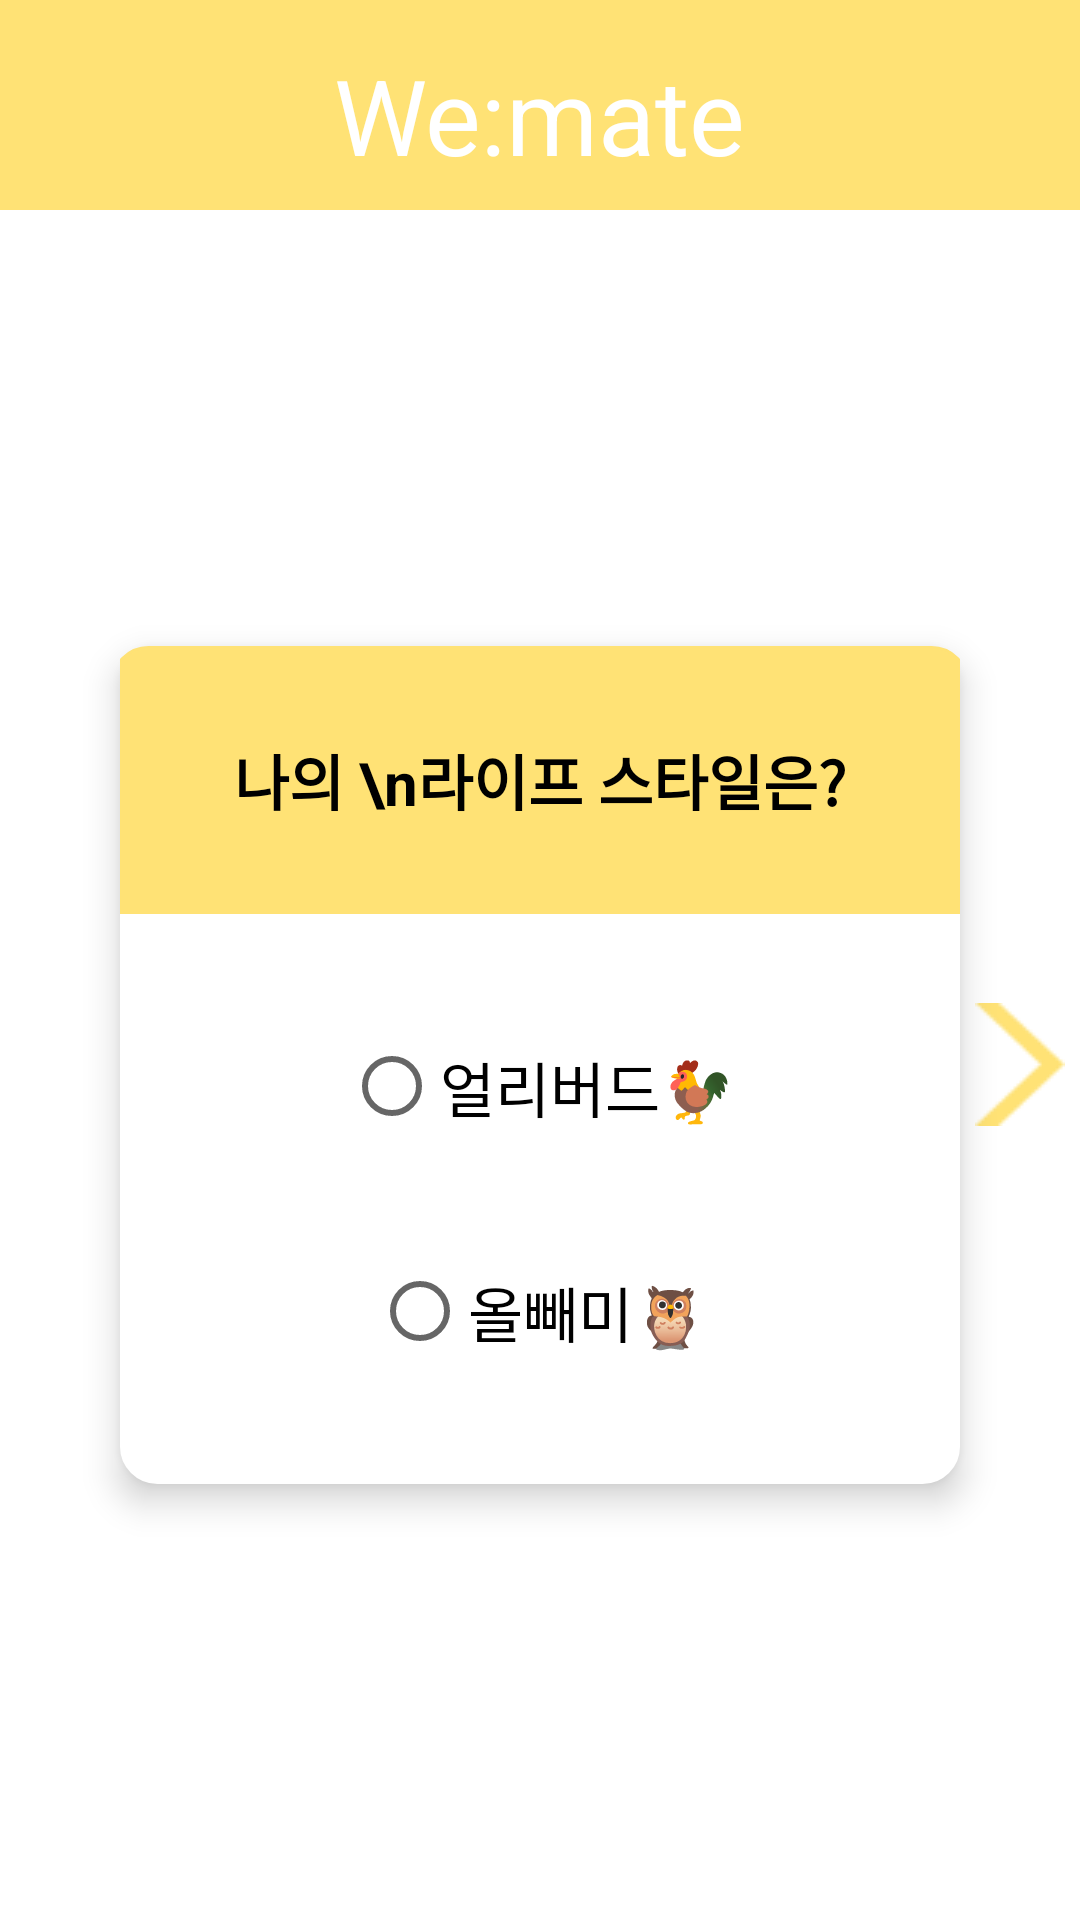

Produce the Android XML layout that renders to this screen, including the resource entries it uses.
<!-- AndroidManifest.xml: application theme Theme.Wemate -->
<!-- res/layout/activity_user_test1.xml -->
<?xml version="1.0" encoding="utf-8"?>
<LinearLayout xmlns:android="http://schemas.android.com/apk/res/android"
    xmlns:app="http://schemas.android.com/apk/res-auto"
    xmlns:tools="http://schemas.android.com/tools"
    android:layout_width="match_parent"
    android:layout_height="match_parent"
    android:background="@color/white"
    android:orientation="vertical"
    tools:context=".UserTest1">

    <LinearLayout
        android:layout_width="match_parent"
        android:layout_height="70dp"
        android:background="@color/back"
        android:orientation="vertical">

        <TextView
            android:layout_width="wrap_content"
            android:layout_height="wrap_content"
            android:layout_gravity="center"
            android:layout_marginTop="15dp"
            android:text="We:mate"
            android:textColor="@color/white"
            android:textSize="35dp"
            app:layout_constraintBottom_toBottomOf="parent"
            app:layout_constraintLeft_toLeftOf="parent"
            app:layout_constraintRight_toRightOf="parent"
            app:layout_constraintTop_toTopOf="parent" />
    </LinearLayout>

    <LinearLayout
        android:layout_width="match_parent"
        android:layout_height="match_parent"
        android:orientation="horizontal">


        <ImageButton
            android:id="@+id/btn_back"
            android:layout_weight="2"
            android:layout_width="wrap_content"
            android:layout_height="wrap_content"
            android:layout_gravity="center"
            android:background="@color/white"
            app:srcCompat="@drawable/btn_left"
            android:visibility="invisible"/>

        <LinearLayout
            android:layout_width="280dp"
            android:layout_height="wrap_content"
            android:layout_gravity="center"
            android:background="@drawable/shape"
            android:elevation="7dp"
            android:orientation="vertical">

            <TextView
                android:id="@+id/textView"
                android:layout_width="286dp"
                android:layout_height="wrap_content"
                android:layout_gravity="center"
                android:background="@drawable/shape2"
                android:paddingTop="30dp"
                android:paddingBottom="30dp"
                android:text="나의 \n라이프 스타일은?"
                android:textAlignment="center"
                android:textColor="@color/black"
                android:textSize="20dp"
                android:textStyle="bold">

            </TextView>

            <RadioGroup
                android:id="@+id/radioGroup2"
                android:layout_width="match_parent"
                android:layout_height="150dp"
                android:layout_marginTop="20dp"
                android:layout_marginBottom="20dp"
                android:orientation="vertical">

                <RadioButton
                    android:id="@+id/radio_early_bird"
                    android:layout_width="wrap_content"
                    android:layout_height="wrap_content"
                    android:layout_gravity="center"
                    android:layout_weight="1"
                    android:text="얼리버드🐓"
                    android:textSize="20dp" />


                <RadioButton
                    android:id="@+id/radio_owl"
                    android:layout_width="wrap_content"
                    android:layout_height="wrap_content"
                    android:layout_gravity="center"
                    android:layout_weight="1"
                    android:text="올빼미🦉"
                    android:textSize="20dp" />
            </RadioGroup>
        </LinearLayout>

        <ImageButton
            android:layout_gravity="center"
            android:id="@+id/btn_next"
            android:layout_weight="2"
            android:layout_width="wrap_content"
            android:layout_height="wrap_content"
            android:background="@color/white"
            app:srcCompat="@drawable/btn_right" />

    </LinearLayout>

</LinearLayout>
<!-- resources referenced by this layout -->
<resources>
  <color name="back">#FFE275</color>
  <color name="black">#FF000000</color>
  <color name="white">#FFFFFFFF</color>
  <!-- drawable btn_left: png bitmap (drawable, 2134 bytes) -->
  <!-- drawable btn_right: png bitmap (drawable, 2197 bytes) -->
  <!-- drawable shape (drawable) -->
  <?xml version="1.0" encoding="utf-8"?>
  <shape xmlns:android="http://schemas.android.com/apk/res/android"
  android:padding="10dp"
  android:shape="rectangle" >
  <solid android:color="@color/white" />
  <corners
      android:bottomLeftRadius="12dp"
      android:bottomRightRadius="12dp"
      android:topLeftRadius="12dp"
      android:topRightRadius="12dp" />
  <stroke
      android:width="1dp"
      android:color="@color/white" />
  </shape>
  <!-- drawable shape2 (drawable) -->
  <?xml version="1.0" encoding="utf-8"?>
  <shape xmlns:android="http://schemas.android.com/apk/res/android"
  android:padding="10dp"
  android:shape="rectangle" >
  <solid android:color="@color/back" />
  <corners
      android:topLeftRadius="12dp"
      android:topRightRadius="12dp" />
  <stroke
      android:width="1dp"
      android:color="@color/back" />
  </shape>
  <style name="Theme.Wemate" parent="Theme.AppCompat.Light.NoActionBar">
          
          <item name="colorPrimary">#e5ca73</item>
          <item name="colorPrimaryVariant">@color/purple_700</item>
          <item name="colorOnPrimary">@color/white</item>
          
          <item name="colorSecondary">@color/teal_200</item>
          <item name="colorSecondaryVariant">@color/teal_700</item>
          <item name="colorOnSecondary">@color/black</item>
          
          <item name="android:statusBarColor" tools:targetApi="l">?attr/colorPrimaryVariant</item>
          
      </style>
  <color name="purple_700">#FF3700B3</color>
  <color name="teal_200">#FF03DAC5</color>
  <color name="teal_700">#FF018786</color>
</resources>
